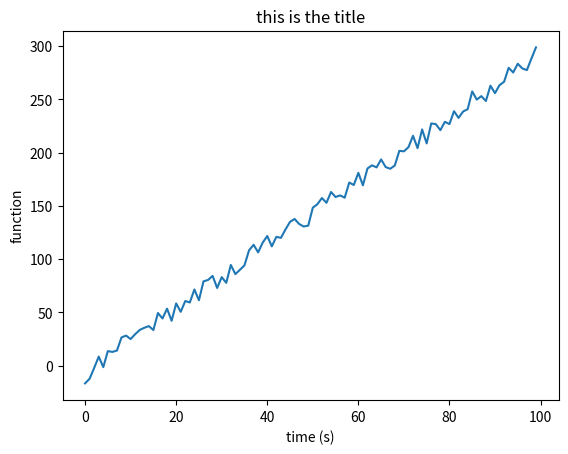

This figure's Python source:
import numpy as np
import pandas as pd;
import matplotlib.pyplot as plt

time = np.arange(100)
delta = np.random.uniform(-10, 10, size = 100)
# y(t) = y(t-1) + e
y = 3*time - 7 + delta

plt.plot(time, y)
plt.title("this is the title")
plt.xlabel("time (s)")
plt.ylabel("function")

plt.show()